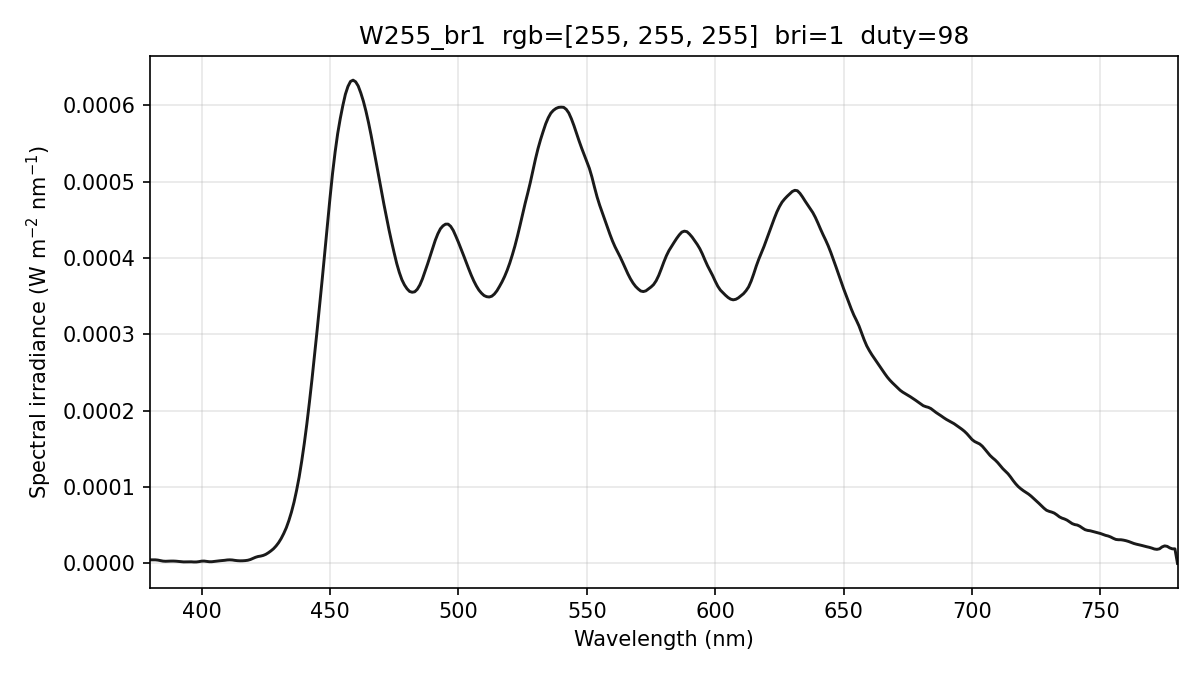

Data behind this chart, as committed beside it:
wavelength_nm, spectral_irradiance_W_m2_nm, spectral_irradiance_std_W_m2_nm, spectral_irradiance_uW_cm2_nm, photon_irradiance_photons_m2_s_nm, display_increment_W_m2_nm
380, 4.69944952e-06, 1.65089942e-06, 4.69944952e-04, 8.98987914e+12, 1.17693253e-07
381, 4.69944968e-06, 1.65089931e-06, 4.69944968e-04, 9.01353702e+12, 1.17693110e-07
382, 4.69944968e-06, 1.65089931e-06, 4.69944968e-04, 9.03719460e+12, 1.17693110e-07
383, 4.34439722e-06, 1.70852324e-06, 4.34439722e-04, 8.37628738e+12, 5.35906923e-07
384, 3.64483862e-06, 1.83616410e-06, 3.64483862e-04, 7.04584031e+12, 1.36288988e-06
385, 3.01318647e-06, 1.77973370e-06, 3.01318647e-04, 5.83996179e+12, 2.22928654e-06
386, 2.80449342e-06, 1.48810172e-06, 2.80449342e-04, 5.44960465e+12, 2.71688318e-06
387, 2.97760905e-06, 1.20293041e-06, 2.97760905e-04, 5.80098722e+12, 2.81024212e-06
388, 3.07413016e-06, 1.10812765e-06, 3.07413016e-04, 6.00450547e+12, 2.84132773e-06
389, 3.09405647e-06, 9.84101730e-07, 3.09405647e-04, 6.05900212e+12, 2.81013975e-06
390, 2.94308660e-06, 7.57340734e-07, 2.94308660e-04, 5.77817799e+12, 2.59167884e-06
391, 2.63155903e-06, 4.71433026e-07, 2.63155903e-04, 5.17980180e+12, 2.18055600e-06
392, 2.19984058e-06, 1.46012176e-07, 2.19984058e-04, 4.34110753e+12, 1.49374580e-06
393, 1.98451321e-06, 7.34402625e-08, 1.98451321e-04, 3.92617644e+12, 2.45749972e-07
394, 2.02122828e-06, 9.19942683e-08, 2.02122828e-04, 4.00898891e+12, -1.52065193e-06
395, 2.16571540e-06, 3.90507344e-07, 2.16571540e-04, 4.30647320e+12, -3.57298818e-06
396, 2.11996201e-06, 5.80750016e-07, 2.11996201e-04, 4.22616581e+12, -5.35170069e-06
397, 1.88396851e-06, 6.70941317e-07, 1.88396851e-04, 3.76519449e+12, -6.85679067e-06
398, 1.92129701e-06, 4.57439485e-07, 1.92129701e-04, 3.84946918e+12, -6.46128121e-06
399, 2.34283685e-06, 2.86875203e-07, 2.34283685e-04, 4.70585141e+12, -4.16808026e-06
400, 2.97158584e-06, 8.99005547e-07, 2.97158584e-04, 5.98372380e+12, -6.82768687e-07
401, 3.08829872e-06, 1.07608079e-06, 3.08829872e-04, 6.23428916e+12, 7.84809157e-07
402, 2.66842210e-06, 7.53931508e-07, 2.66842210e-04, 5.40012546e+12, 1.13383360e-07
403, 2.21709259e-06, 4.76100001e-07, 2.21709259e-04, 4.49792432e+12, -9.80305333e-07
404, 2.21672495e-06, 5.87673805e-07, 2.21672495e-04, 4.50833773e+12, -6.84335166e-07
405, 2.65302059e-06, 7.13676140e-07, 2.65302059e-04, 5.40902403e+12, 9.29047644e-07
406, 3.09699324e-06, 5.79809189e-07, 3.09699324e-04, 6.32979373e+12, 2.33912280e-06
407, 3.42581413e-06, 6.29873395e-07, 3.42581413e-04, 7.01910071e+12, 3.16738898e-06
408, 3.70168414e-06, 1.19124625e-06, 3.70168414e-04, 7.60296147e+12, 3.40711165e-06
409, 4.06987453e-06, 1.46181063e-06, 4.06987453e-04, 8.37968312e+12, 3.49461245e-06
410, 4.53038544e-06, 1.35678834e-06, 4.53038544e-04, 9.35066025e+12, 3.42989148e-06
411, 4.69379088e-06, 1.18129916e-06, 4.69379088e-04, 9.71155617e+12, 2.82586139e-06
412, 4.48496702e-06, 1.06927184e-06, 4.48496702e-04, 9.30207287e+12, 1.71386027e-06
413, 3.96282769e-06, 9.98262350e-07, 3.96282769e-04, 8.23907599e+12, 3.38330565e-07
414, 3.59389365e-06, 7.03936180e-07, 3.59389365e-04, 7.49012093e+12, -3.16034441e-07
415, 3.40886880e-06, 2.67722170e-07, 3.40886880e-04, 7.12166680e+12, -2.07333981e-07
416, 3.46921454e-06, 6.99569442e-07, 3.46921454e-04, 7.26520304e+12, 6.30424024e-07
417, 3.69508572e-06, 1.19671957e-06, 3.69508572e-04, 7.75682227e+12, 1.75754522e-06
418, 4.14874327e-06, 1.48476110e-06, 4.14874327e-04, 8.73003752e+12, 3.14160012e-06
419, 5.09781933e-06, 1.40112859e-06, 5.09781933e-04, 1.07528040e+13, 4.37005039e-06
420, 6.49716534e-06, 1.07877275e-06, 6.49716534e-04, 1.37371448e+13, 5.36396901e-06
421, 8.01603760e-06, 8.39960242e-07, 8.01603760e-04, 1.69888941e+13, 6.15333619e-06
422, 9.04984741e-06, 6.80582113e-07, 9.04984741e-04, 1.92254704e+13, 6.93828162e-06
423, 9.59859417e-06, 1.21079013e-06, 9.59859417e-04, 2.04395469e+13, 7.71880428e-06
424, 1.04580161e-05, 1.54483004e-06, 1.04580161e-03, 2.23222739e+13, 8.93414865e-06
425, 1.18593663e-05, 1.04785020e-06, 1.18593663e-03, 2.53731088e+13, 1.05984437e-05
426, 1.39389230e-05, 2.96809027e-07, 1.39389230e-03, 2.98924896e+13, 1.28153119e-05
427, 1.63767847e-05, 6.17227632e-07, 1.63767847e-03, 3.52030086e+13, 1.53056241e-05
428, 1.91582826e-05, 1.21509406e-06, 1.91582826e-03, 4.12784719e+13, 1.80572282e-05
429, 2.27846882e-05, 1.77005477e-06, 2.27846882e-03, 4.92066331e+13, 2.16701579e-05
430, 2.71843548e-05, 1.54205044e-06, 2.71843548e-03, 5.88451606e+13, 2.61365269e-05
431, 3.26128677e-05, 6.13594878e-07, 3.26128677e-03, 7.07602773e+13, 3.17069394e-05
432, 3.91724644e-05, 4.98329904e-07, 3.91724644e-03, 8.51898608e+13, 3.84031091e-05
433, 4.67274301e-05, 9.89142338e-07, 4.67274301e-03, 1.01855166e+14, 4.60752495e-05
434, 5.61465298e-05, 1.25010267e-06, 5.61465298e-03, 1.22669308e+14, 5.48448806e-05
435, 6.71873093e-05, 1.17129029e-06, 6.71873093e-03, 1.47129505e+14, 6.41512431e-05
436, 8.01305100e-05, 8.05521806e-07, 8.01305100e-03, 1.75876439e+14, 7.45666362e-05
437, 9.56309214e-05, 9.86009200e-07, 9.56309214e-03, 2.10379319e+14, 8.93457376e-05
438, 1.13191242e-04, 1.95249991e-06, 1.13191242e-02, 2.49580244e+14, 1.08323969e-04
439, 1.33950869e-04, 2.95212167e-06, 1.33950869e-02, 2.96028363e+14, 1.31440114e-04
... 341 more rows
